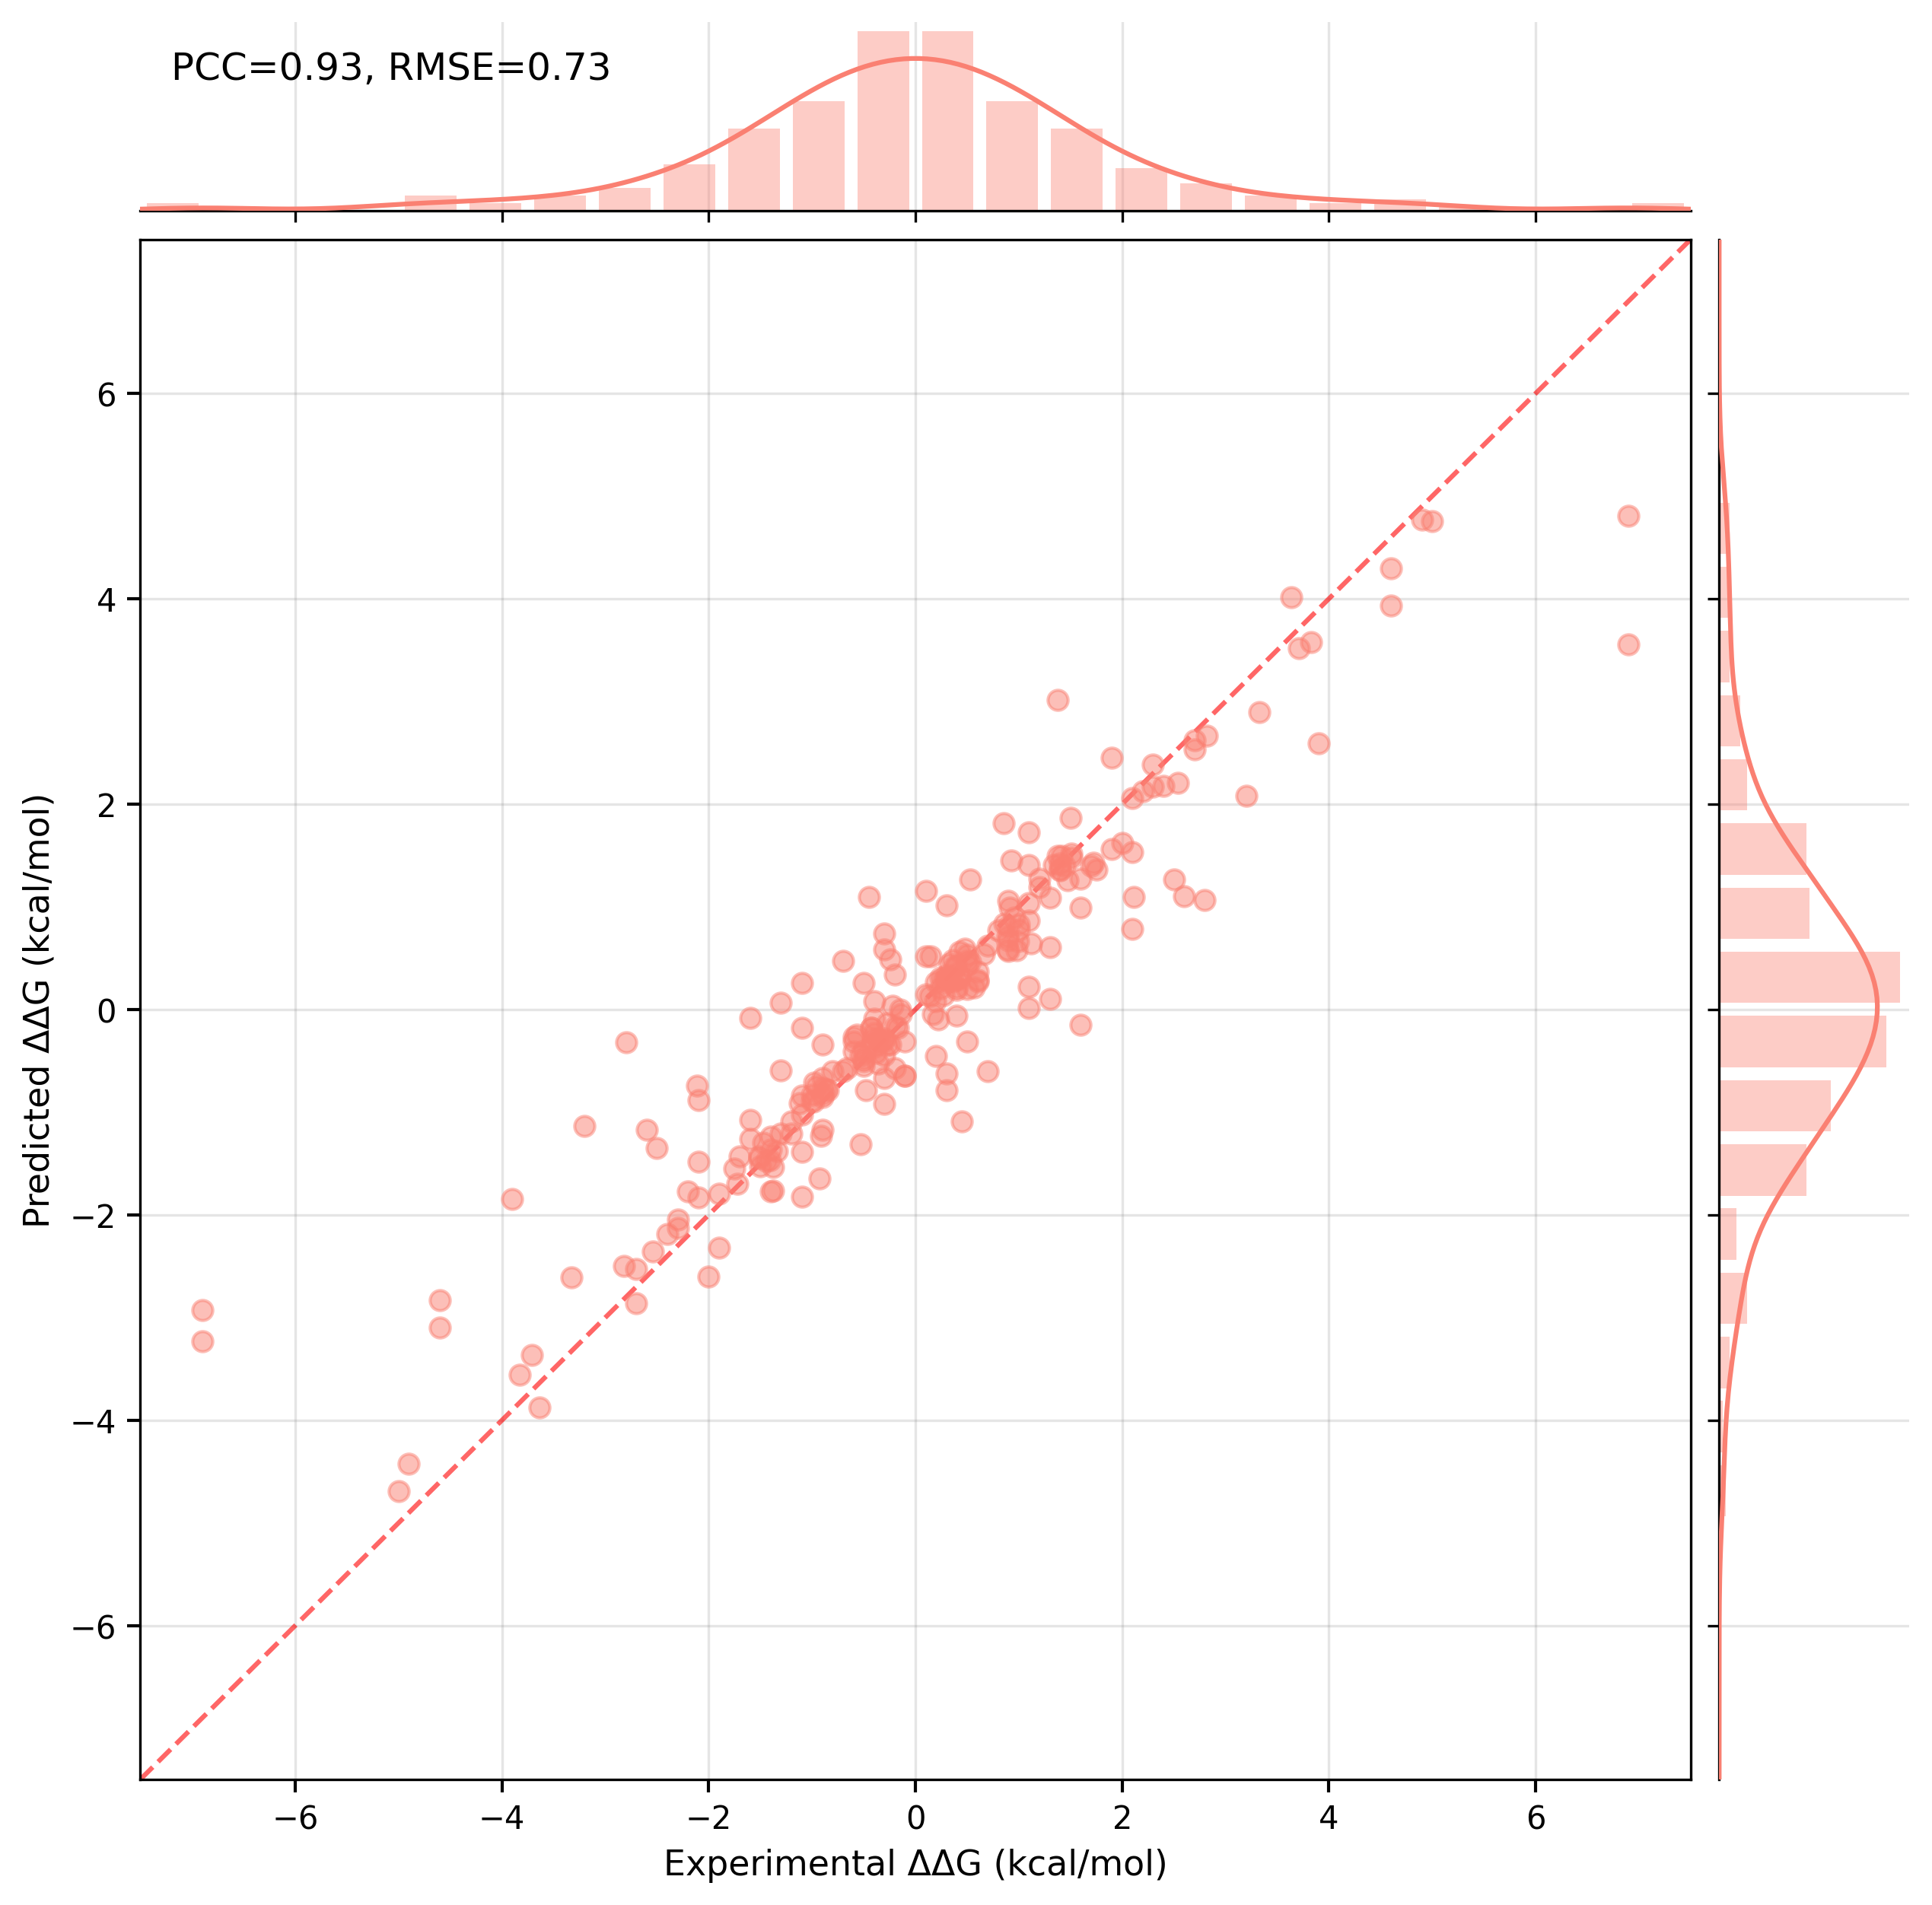

Data behind this chart, as committed beside it:
Mutation, Predicted_DDG, True_DDG
172L_A_mutant_C3I.pdb, 0.08246, -0.4
149L_A_mutant_L3I.pdb, 1.811, 0.85
1BAN_A_mutant_A91S.pdb, -1.533, -1.38
1BAO_A_mutant_F78Y.pdb, -1.235, -1.4
1BNI_A_mutant_F7L.pdb, 3.932, 4.6
1BNI_A_mutant_I76V.pdb, 0.7698, 0.8
1BNI_A_mutant_I88V.pdb, 1.258, 1.47
1BNI_A_mutant_I96A.pdb, 2.899, 3.33
1BNI_A_mutant_L89V.pdb, 0.2924, 0.3
150L_A_mutant_I6M.pdb, -1.762, -1.38
1BNI_A_mutant_T26A.pdb, 1.099, 2.11
1BNI_A_mutant_Y78F.pdb, 1.422, 1.4
1BPI_A_mutant_F22A.pdb, 1.274, 1.2
1BPI_A_mutant_F45A.pdb, 3.559, 6.9
1BPI_A_mutant_Y35G.pdb, 4.757, 5.0
1BNI_A_mutant_S91A.pdb, 1.496, 1.38
1BNS_A_mutant_A26T.pdb, -0.7387, -2.11
1BRG_A_mutant_L7F.pdb, -3.095, -4.6
1BRK_A_mutant_A96I.pdb, -2.613, -3.33
1BTI_A_mutant_A22F.pdb, -1.088, -1.2
1BSB_A_mutant_V76I.pdb, -0.6031, -0.8
1FAN_A_mutant_A45F.pdb, -3.229, -6.9
1BSE_A_mutant_V89L.pdb, -0.6642, -0.3
1GAY_A_mutant_G2V.pdb, -2.127, -2.3
1GAZ_A_mutant_I2V.pdb, 1.036, 1.1
1GB2_A_mutant_M2V.pdb, -0.3073, -0.31
1GB3_A_mutant_F2V.pdb, -0.7754, -0.86
1GF9_A_mutant_Y2V.pdb, -0.2932, -0.36
1GFA_A_mutant_D2V.pdb, -1.473, -1.44
1GFE_A_mutant_N2V.pdb, -1.377, -1.34
1GFG_A_mutant_R2V.pdb, -0.4226, -0.38
1GFH_A_mutant_Y74V.pdb, 0.486, -0.24
1GFK_A_mutant_N74V.pdb, -0.306, -0.33
1GFJ_A_mutant_D74V.pdb, -0.1753, -0.43
1GF8_A_mutant_S2V.pdb, -1.471, -1.41
1GFT_A_mutant_Y110V.pdb, -0.04773, -0.14
1BSC_A_mutant_V88I.pdb, -1.299, -1.47
1KVA_A_mutant_A134D.pdb, 1.52, 1.51
1L08_A_mutant_G157T.pdb, -1.385, -1.1
1L16_A_mutant_D156G.pdb, -1.771, -1.4
1L33_A_mutant_A131V.pdb, 0.304, 0.27
1L52_A_mutant_S152T.pdb, -1.169, -2.6
1LZ1_A_mutant_I56A.pdb, 3.522, 3.71
1LAW_A_mutant_I74V.pdb, 0.6254, 0.7
1LZ1_A_mutant_V125A.pdb, 1.271, 1.6
1LZ1_A_mutant_V93A.pdb, 0.7787, 1.0
1LZ1_A_mutant_C77A.pdb, 4.295, 4.6
1LZ1_A_mutant_D91P.pdb, 0.4248, 0.4
1LZ1_A_mutant_I106A.pdb, 1.451, 0.93
1LZ1_A_mutant_I106V.pdb, 0.5776, 0.98
1LZ1_A_mutant_I23A.pdb, 2.206, 2.54
1LZ1_A_mutant_I23V.pdb, 0.3556, 0.41
1LZ1_A_mutant_I56T.pdb, 4.015, 3.64
1LZ1_A_mutant_I56V.pdb, 1.192, 1.2
1LZ1_A_mutant_I59A.pdb, 1.426, 1.72
1LZ1_A_mutant_I59G.pdb, 3.579, 3.83
1LZ1_A_mutant_I59V.pdb, 0.8635, 1.1
1LZ1_A_mutant_I89A.pdb, 2.537, 2.7
1LZ1_A_mutant_I89V.pdb, 0.5933, 0.48
1LZ1_A_mutant_P71G.pdb, -0.1466, 1.6
... 190 more rows
